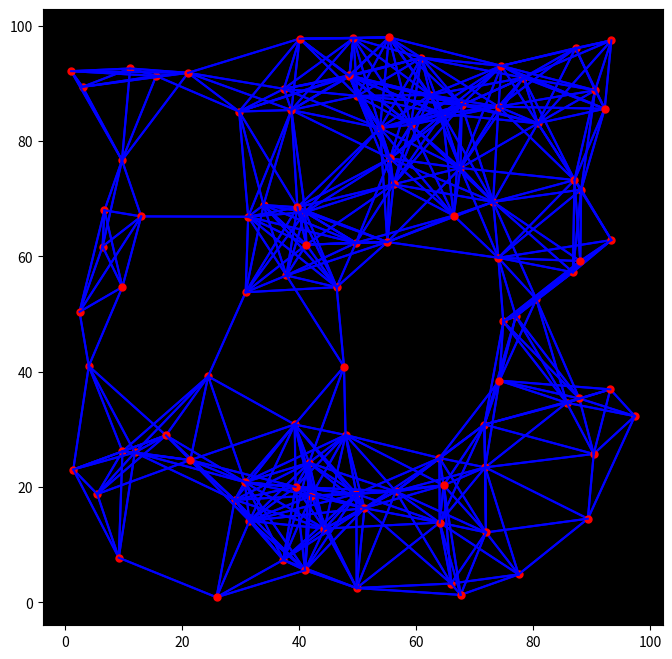

Recreate this plot in Python.
import datetime
import os
import random

from matplotlib import pyplot as plt
import numpy as np


N = 100
thres = 20

dt_now = datetime.datetime.now()

os.makedirs('./output', exist_ok=True)

points = [np.array((random.uniform(0,100), random.uniform(0,100))) for i in range(N)]
# points = [(random.normalvariate(0,30), random.normalvariate(0,30)) for i in range(N)]

plt.figure(figsize = [8,8])
plt.rcParams['axes.facecolor'] = 'black'
for i in points:
    for j in points:
        print(i)
        print(j)

        if np.allclose(i, j):
            pass
        dist = np.linalg.norm(i-j)
        if dist <= thres:
            plt.plot([i[0],j[0]], [i[1],j[1]], color='blue')
    plt.plot(i[0], i[1], marker='.', color='red', markersize=10)

# plt.axis([25, 75, 25, 75])
# plt.show()
plt.savefig(f'./output/network_{dt_now.strftime("%Y-%m-%d_%H-%M-%S")}.png')
plt.close()
